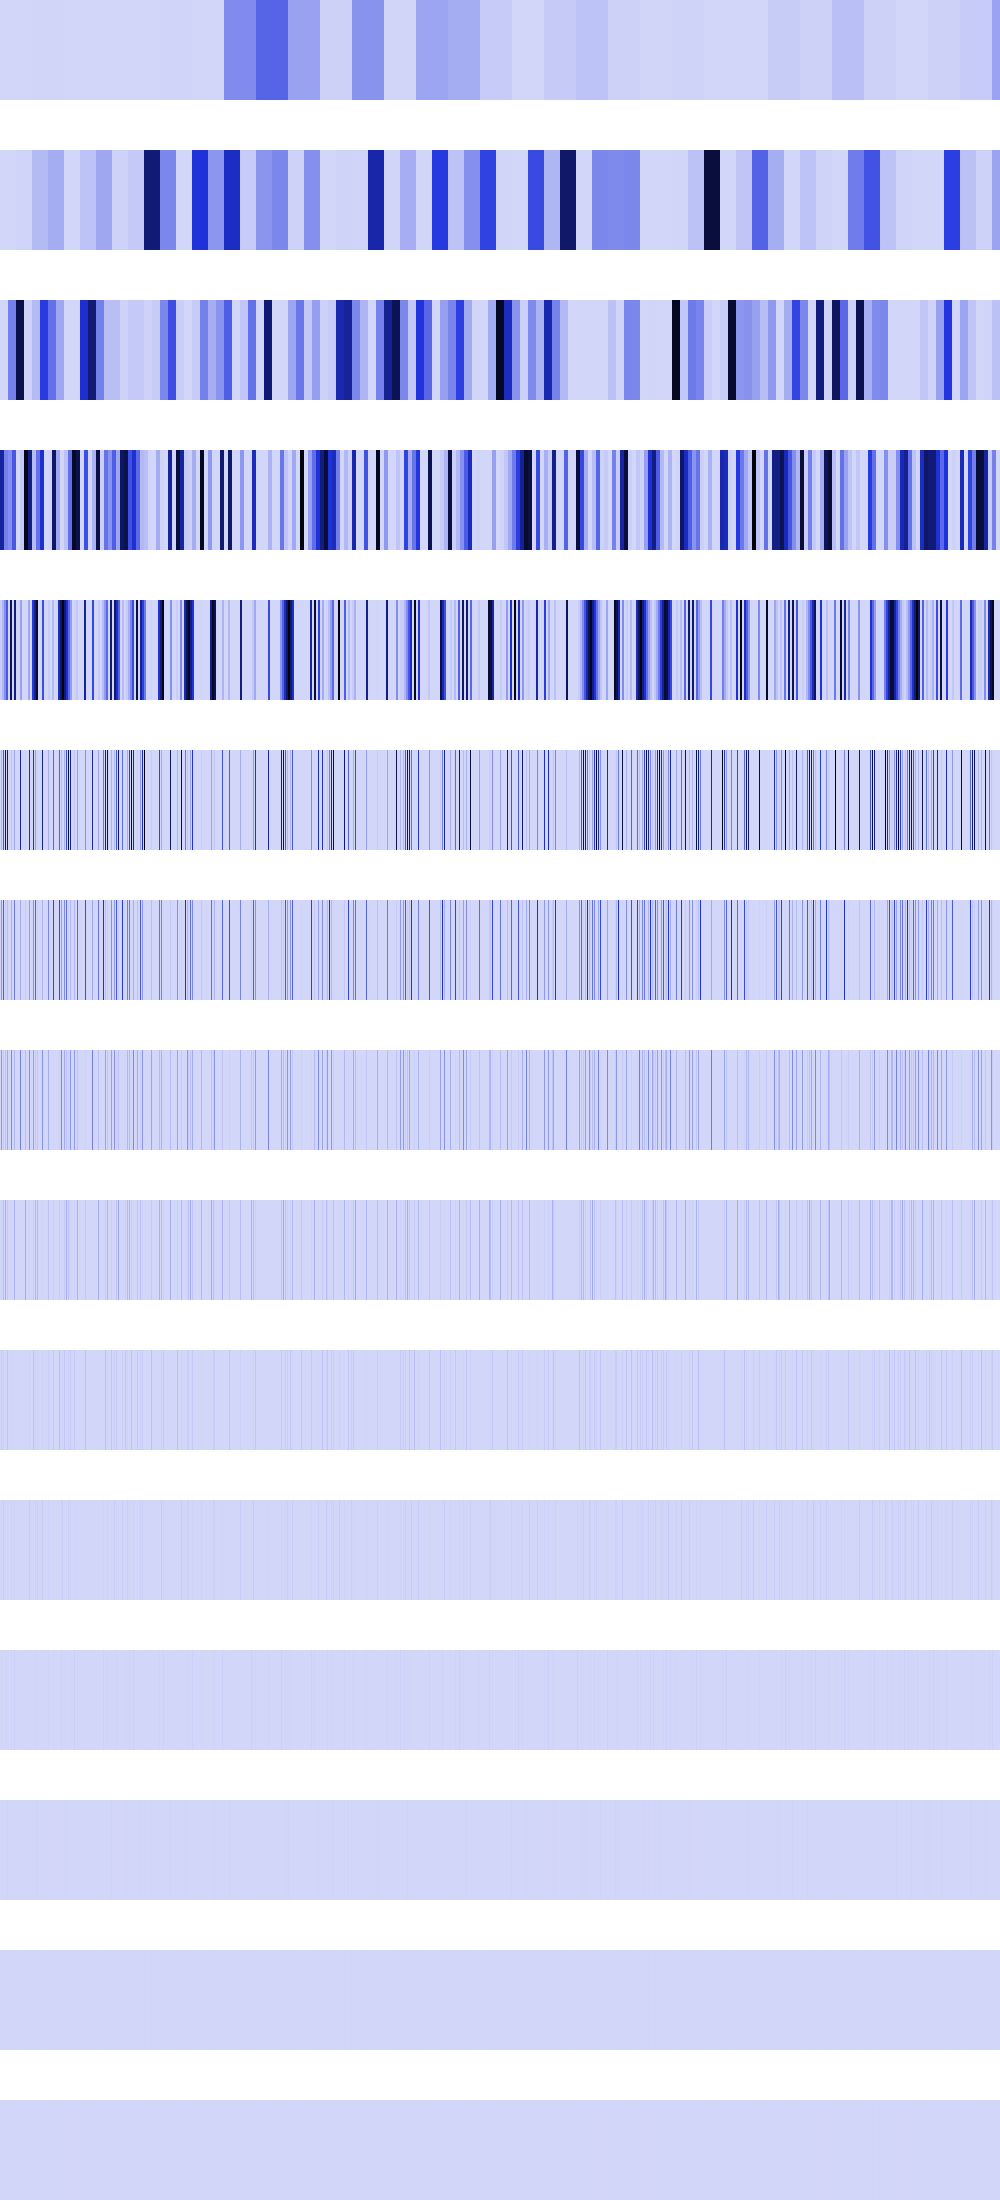

The data file committed next to this chart (first rows):
1077442, 1077442, 1077442, 1077442, 1077442, 1077442, 1077442, 1077442, 1077442, 1077442, 1077442, 1077442, 1077442, 1077442, 1077442, 1077442, 1077442, 1077442, 1077442, 1077442, 1077442, 1077442, 1077442, 1077442
0, 0, 0, 0, 0, 0, 0, 0, 0, 0, 0, 0, 0, 0, 0, 0, 7595521, 7595521, 7595521, 7595521, 7595521, 7595521, 7595521, 7595521
0, 0, 0, 0, 0, 0, 0, 0, 251412496, 251412496, 251412496, 251412496, 251412496, 251412496, 251412496, 251412496, 880425600, 880425600, 880425600, 880425600, 880425600, 880425600, 880425600, 880425600
651271360, 651271360, 651271360, 651271360, 251412496, 251412496, 251412496, 251412496, 210136032, 210136032, 210136032, 210136032, 373566976, 373566976, 373566976, 373566976, 0, 0, 0, 0, 38340892, 38340892, 38340892, 38340892
23347936, 23347936, 93391744, 93391744, 210136032, 210136032, 373566976, 373566976, 0, 0, 840544128, 840544128, 0, 0, 722534400, 722534400, 0, 0, 0, 0, 153363568, 153363568, 0, 0
0, 93391744, 0, 373566976, 0, 840544128, 0, 722534400, 0, 0, 0, 57032704, 0, 0, 138674176, 0, 0, 0, 0, 0, 613454272, 0, 0, 0
0, 186785792, 0, 361267200, 0, 28516352, 0, 69337088, 0, 0, 0, 114065408, 0, 0, 277348352, 0, 0, 0, 0, 0, 128000000, 0, 0, 0
0, 180633600, 0, 34668544, 0, 57032704, 0, 138674176, 0, 0, 0, 228130816, 0, 0, 84934656, 0, 0, 0, 0, 0, 256000000, 0, 0, 0
0, 17334272, 0, 69337088, 0, 114065408, 0, 42467328, 0, 0, 0, 3276800, 0, 0, 102760448, 0, 0, 0, 0, 0, 294912, 0, 0, 0
0, 34668544, 0, 21233664, 0, 1638400, 0, 51380224, 0, 0, 0, 6553600, 0, 0, 4194304, 0, 0, 0, 0, 0, 589824, 0, 0, 0
0, 10616832, 0, 25690112, 0, 3276800, 0, 2097152, 0, 0, 0, 13107200, 0, 0, 8388608, 0, 0, 0, 0, 0, 1179648, 0, 0, 0
0, 12845056, 0, 1048576, 0, 6553600, 0, 4194304, 0, 0, 0, 9437184, 0, 0, 16777216, 0, 0, 0, 0, 0, 2359296, 0, 0, 0
0, 524288, 0, 2097152, 0, 4718592, 0, 8388608, 0, 0, 0, 2097152, 0, 0, 0, 0, 0, 0, 0, 0, 4718592, 0, 0, 0
0, 1048576, 0, 4194304, 0, 1048576, 0, 0, 0, 0, 0, 4194304, 0, 0, 0, 0, 0, 0, 0, 0, 1048576, 0, 0, 0
0, 2097152, 0, 0, 0, 2097152, 0, 0, 0, 0, 0, 0, 0, 0, 0, 0, 0, 0, 0, 0, 2097152, 0, 0, 0
